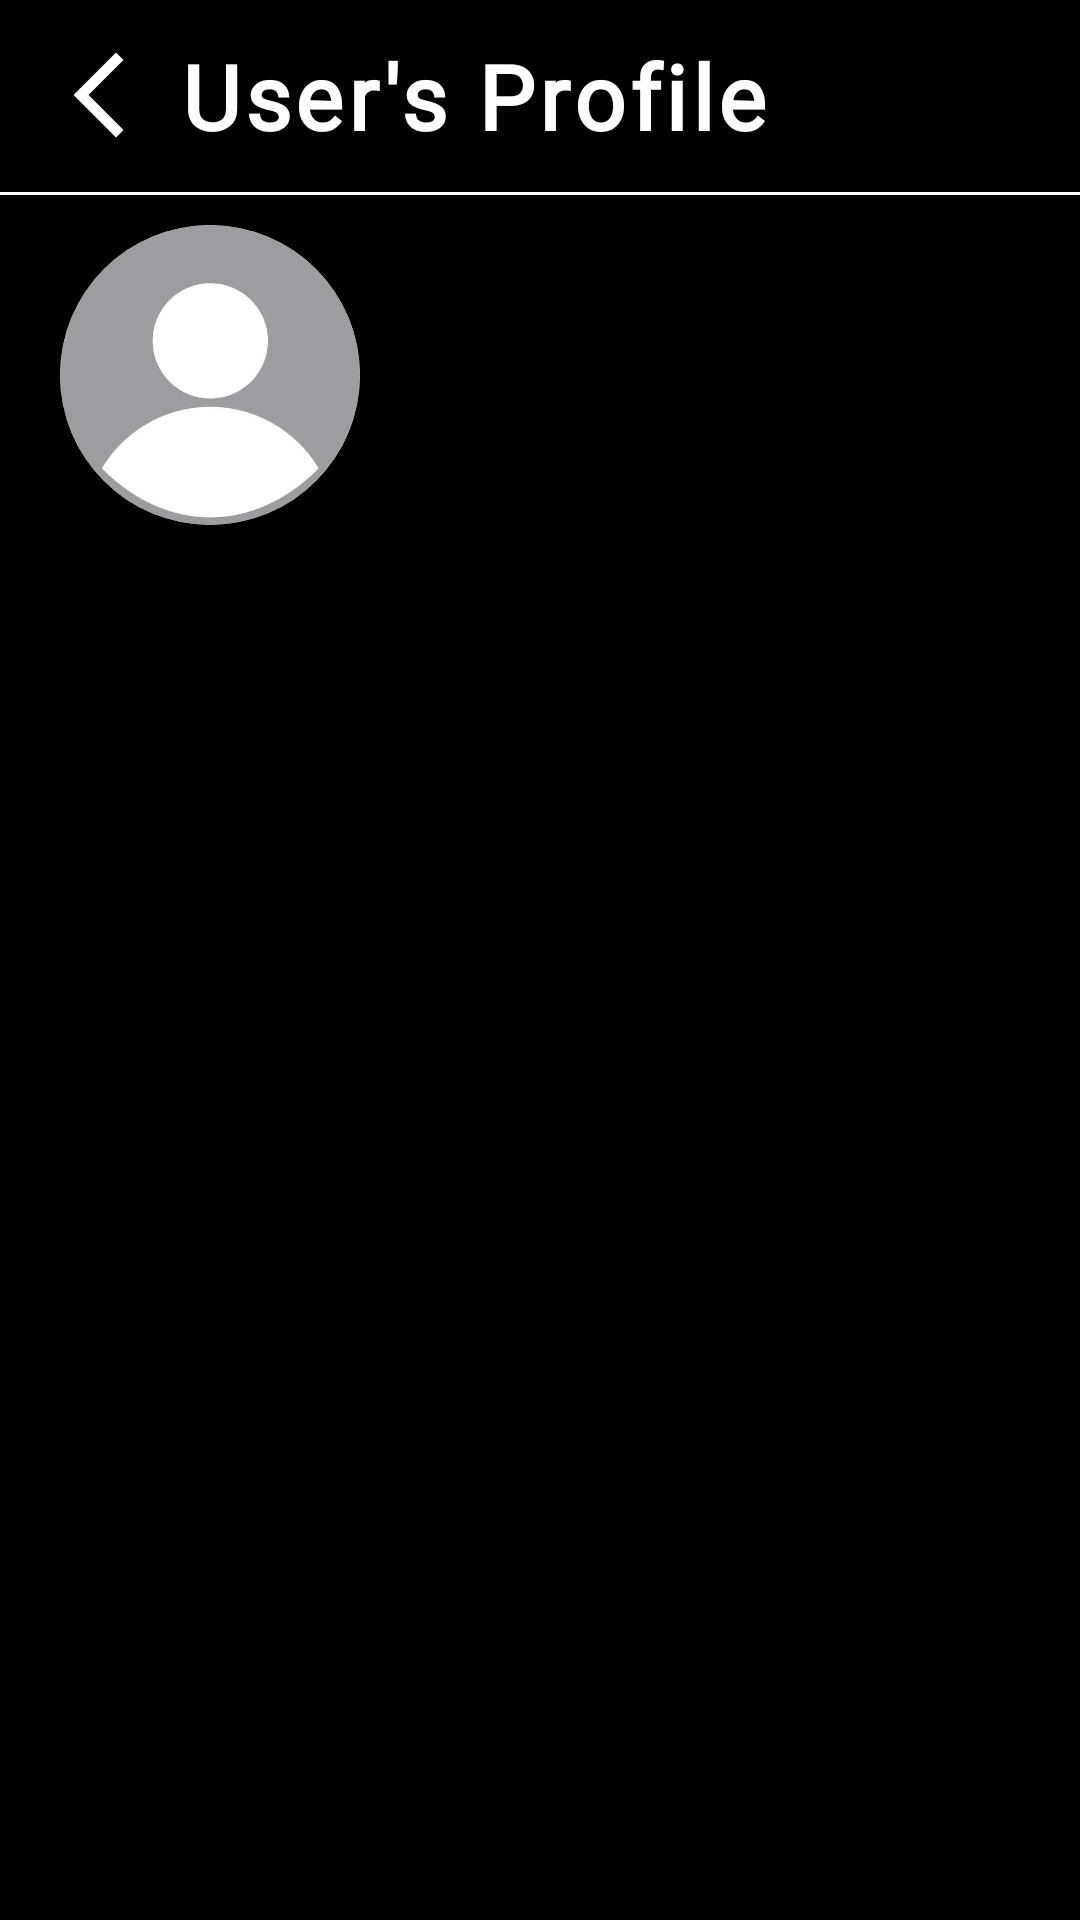

The Android layout XML behind this screen, and the referenced resources:
<!-- AndroidManifest.xml: application theme Theme.UniLink -->
<!-- res/layout/activity_profile.xml -->
<?xml version="1.0" encoding="utf-8"?>
<RelativeLayout xmlns:android="http://schemas.android.com/apk/res/android"
    xmlns:app="http://schemas.android.com/apk/res-auto"
    xmlns:tools="http://schemas.android.com/tools"
    android:id="@+id/main"
    android:layout_width="match_parent"
    android:background="@color/black"
    android:layout_height="match_parent"
    tools:context=".activity.ProfileActivity">

    <com.google.android.material.appbar.AppBarLayout
        android:id="@+id/appbar"
        android:layout_width="match_parent"
        android:layout_height="wrap_content">

        <androidx.appcompat.widget.Toolbar
            android:id="@+id/toolbar"
            android:layout_width="match_parent"
            android:layout_height="match_parent"
            android:layout_alignParentTop="true"
            android:background="@color/black">

            <RelativeLayout
                android:layout_width="match_parent"
                android:layout_height="match_parent">

                <ImageButton
                    android:id="@+id/back_btn"
                    android:layout_width="wrap_content"
                    android:layout_centerVertical="true"
                    android:contentDescription="backButton"
                    android:src="@drawable/back_icon"
                    android:background="@color/black"
                    android:layout_alignParentStart="true"
                    android:layout_height="wrap_content"/>

                <TextView
                    android:layout_toEndOf="@+id/back_btn"
                    android:id="@+id/heading"
                    android:layout_marginStart="10dp"
                    android:layout_width="wrap_content"
                    android:layout_height="wrap_content"
                    android:layout_centerVertical="true"
                    android:background="@color/black"
                    android:drawablePadding="10dp"
                    android:fontFamily="@font/montserrat_semibold"
                    android:text="User's Profile"
                    android:textColor="@color/white"
                    android:textSize="30sp"
                    android:letterSpacing="0.05"
                    android:textStyle="bold" />

            </RelativeLayout>
        </androidx.appcompat.widget.Toolbar>
    </com.google.android.material.appbar.AppBarLayout>



    <LinearLayout
        android:id="@+id/line1"
        android:layout_width="match_parent"
        android:layout_height="1dp"
        android:layout_below="@+id/appbar"
        android:background="@color/white"
        android:orientation="horizontal"
        />

    <LinearLayout
        android:id="@+id/linearLayout"
        android:layout_width="match_parent"
        android:layout_below="@id/line1"
        android:layout_marginTop="10dp"
        android:paddingStart="20dp"
        android:paddingEnd="20dp"
        android:layout_height="wrap_content"
        android:orientation="horizontal">

        <androidx.cardview.widget.CardView
            android:id="@+id/cardView"
            android:layout_width="wrap_content"
            app:cardCornerRadius="800dp"
            android:layout_gravity="center"
            android:layout_height="wrap_content">
            <ImageView
                android:id="@+id/userImage"
                android:layout_width="100dp"
                android:src="@drawable/user_profile_standard"
                android:layout_height="100dp"
                android:contentDescription="userImage"
                android:scaleType="centerCrop"
                tools:ignore="HardcodedText" />
        </androidx.cardview.widget.CardView>

        <LinearLayout
            android:layout_width="match_parent"
            android:orientation="vertical"
            android:layout_gravity="center"
            android:layout_height="wrap_content">

            <TextView
                android:id="@+id/name"
                android:text=""
                android:layout_width="wrap_content"
                android:textColor="@color/purple"
                android:textStyle="bold"
                android:layout_gravity="center"
                android:textSize="24sp"
                android:layout_marginStart="10dp"
                android:background="@drawable/custom_input_field"
                android:fontFamily="@font/montserrat"
                android:layout_height="wrap_content"/>

            <TextView
                android:id="@+id/username"
                android:text=""
                android:layout_width="wrap_content"
                android:textColor="@color/white"
                android:layout_gravity="center"
                android:textStyle="italic"
                android:textSize="20sp"
                android:layout_marginStart="10dp"
                android:background="@drawable/custom_input_field"
                android:fontFamily="@font/montserrat"
                android:layout_height="wrap_content"/>
        </LinearLayout>



    </LinearLayout>

    <com.google.android.material.tabs.TabLayout
        android:id="@+id/tabLayout"
        android:layout_width="match_parent"
        android:layout_height="wrap_content"
        android:background="@color/black"
        app:tabIndicatorColor="@color/white"
        app:tabIndicatorHeight="4dp"
        android:layout_below="@+id/linearLayout"
        app:tabRippleColor="@color/purple"
        app:tabSelectedTextColor="@color/white"
        app:tabTextColor="@color/grey"
        app:tabMode="fixed"
        app:tabGravity="fill"
        app:tabMaxWidth="0dp" />


    <androidx.viewpager.widget.ViewPager
        android:id="@+id/viewPager"
        android:layout_marginTop="5dp"
        android:layout_width="match_parent"
        android:layout_height="match_parent"
        android:layout_below="@id/tabLayout"
        />

</RelativeLayout>
<!-- resources referenced by this layout -->
<resources>
  <color name="black">#FF000000</color>
  <color name="grey">#333333</color>
  <color name="purple">#E24BFB</color>
  <color name="white">#FFFFFFFF</color>
  <!-- drawable back_icon (drawable) -->
  <vector xmlns:android="http://schemas.android.com/apk/res/android" android:height="34dp" android:tint="#FFFFFF" android:viewportHeight="24" android:viewportWidth="24" android:width="34dp">
        
      <path android:fillColor="@android:color/white" android:pathData="M17.77,3.77l-1.77,-1.77l-10,10l10,10l1.77,-1.77l-8.23,-8.23z"/>
      
  </vector>
  <!-- drawable user_profile_standard: png bitmap (drawable, 58758 bytes) -->
  <style name="Theme.UniLink" parent="Base.Theme.UniLink" />
  <style name="Base.Theme.UniLink" parent="Theme.Material3.DayNight.NoActionBar">
          
          
          <item name="colorPrimary">@color/lightblack</item>
      </style>
  <color name="lightblack">#353A48</color>
</resources>
